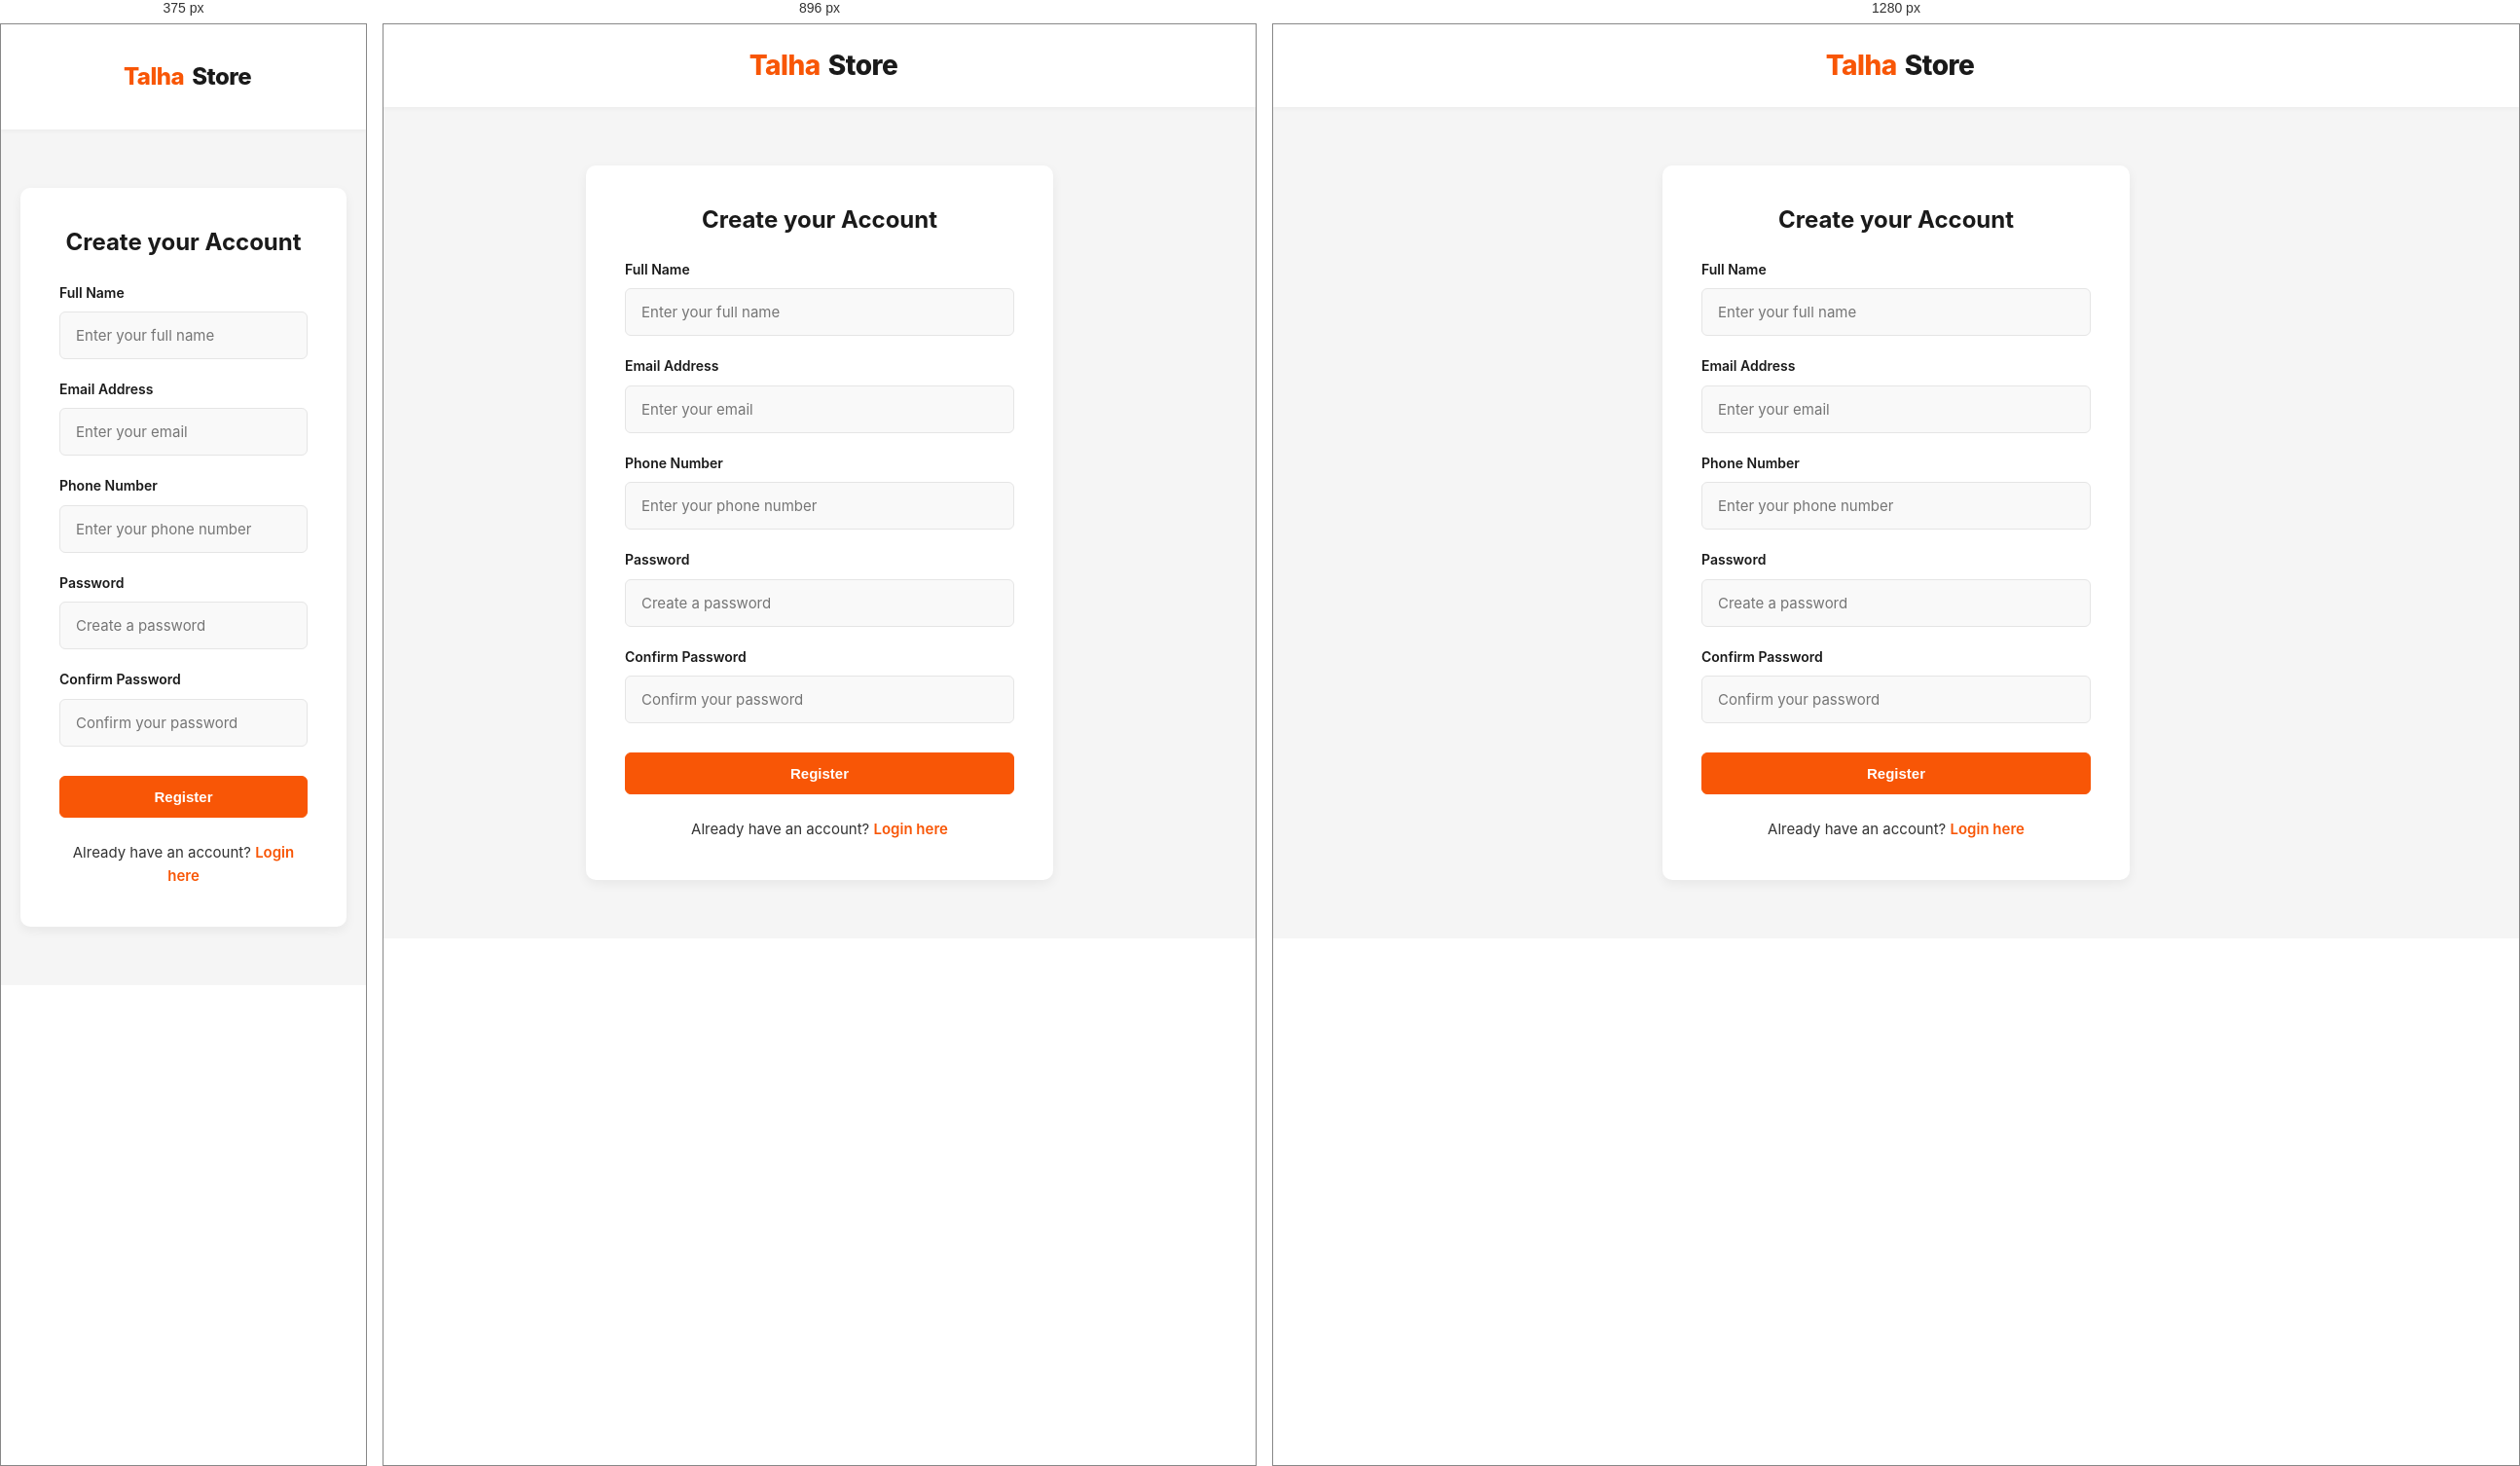
Rendered at 375 px, 896 px and 1280 px, left to right.

<!-- file: register.html -->
<!DOCTYPE html>
<html lang="en">
<head>
    <meta charset="UTF-8">
    <meta name="viewport" content="width=device-width, initial-scale=1.0">
    <title>Register - Talha Store</title>
    <link rel="stylesheet" href="https://cdnjs.cloudflare.com/ajax/libs/font-awesome/6.4.0/css/all.min.css">
    <link rel="stylesheet" href="css/style.css">
</head>
<body style="background-color: #f5f5f5;">
    <header class="main-header">
        <div class="container" style="justify-content: center;">
            <a href="index.html" class="logo">
                <i class="fas fa-shopping-bag"></i> Talha<span>Store</span>
            </a>
        </div>
    </header>

    <div class="container">
        <div class="auth-container">
            <h2 style="text-align: center; margin-bottom: 25px; color: var(--secondary-color);">Create your Account</h2>
            <form id="register-form" class="auth-form">
                <div class="form-group">
                    <label>Full Name</label>
                    <input type="text" id="reg-name" required placeholder="Enter your full name">
                </div>
                <div class="form-group">
                    <label>Email Address</label>
                    <input type="email" id="reg-email" required placeholder="Enter your email">
                </div>
                <div class="form-group">
                    <label>Phone Number</label>
                    <input type="tel" id="reg-phone" required placeholder="Enter your phone number">
                </div>
                <div class="form-group">
                    <label>Password</label>
                    <input type="password" id="reg-password" required placeholder="Create a password">
                </div>
                <div class="form-group">
                    <label>Confirm Password</label>
                    <input type="password" id="reg-confirm-password" required placeholder="Confirm your password">
                </div>
                <button type="submit" class="btn" style="width: 100%; margin-top: 10px;">Register</button>
            </form>
            <div class="auth-links">
                Already have an account? <a href="login.html">Login here</a>
            </div>
        </div>
    </div>

    <script src="js/auth.js"></script>
</body>
</html>


/* @media block from css/style.css */
@media (max-width: 1024px) {
  .page-layout, .product-details {
    flex-direction: column;
  }
  .sidebar, .cart-summary {
    width: 100%;
  }
  .product-gallery {
    width: 100%;
    max-width: 500px;
    margin: 0 auto;
  }
  .search-bar {
    max-width: 450px;
  }
  .slider-container {
    height: 380px;
  }
}

/* @media block from css/style.css */
@media (max-width: 768px) {
  .top-header {
    display: none; /* Hide top bar on mobile for cleaner look */
  }

  .main-header .container {
    flex-wrap: wrap;
    gap: 15px;
    padding: 15px 20px;
  }
  
  .logo {
    font-size: 24px;
  }
  
  .mobile-menu-btn {
    display: block;
    order: -1;
  }
  
  .header-icons {
    gap: 15px;
  }
  
  .icon-link {
    width: 35px;
    height: 35px;
    font-size: 18px;
  }
  
  .search-bar {
    order: 4;
    width: 100%;
    max-width: 100%;
    margin-top: 5px;
  }
  
  .nav-bar {
    display: none;
    position: absolute;
    top: 100%;
    left: 0;
    width: 100%;
    background: var(--bg-white);
    z-index: 999;
    box-shadow: var(--shadow-md);
    border-top: 1px solid var(--border-color);
  }
  
  .nav-bar.active {
    display: block;
    animation: slideDown 0.3s ease forwards;
  }
  
  .nav-links {
    flex-direction: column;
    padding: 10px 20px;
    gap: 0;
  }
  
  .nav-links a {
    display: block;
    padding: 15px 0;
    border-bottom: 1px solid var(--bg-main);
  }
  
  .nav-links a::after {
    display: none;
  }
  
  .slider-container {
    height: 280px;
    border-radius: var(--radius-sm);
  }
  
  .slide-content {
    left: 20px;
    right: 20px;
    padding: 20px;
  }
  
  .slide-content h2 {
    font-size: 22px;
  }
  
  .slide-content p {
    font-size: 14px;
    margin-bottom: 15px;
  }
  
  .slider-btn {
    width: 35px;
    height: 35px;
    font-size: 14px;
  }
  
  .product-grid {
    grid-template-columns: repeat(auto-fill, minmax(160px, 1fr));
    gap: 15px;
  }
  
  .product-img-wrapper, .product-img {
    height: 160px;
  }
  
  .product-title {
    font-size: 14px;
  }
  
  .product-price {
    font-size: 16px;
  }
  
  .cart-table th:nth-child(3), .cart-table td:nth-child(3),
  .cart-table th:nth-child(2), .cart-table td:nth-child(2) {
    display: none; /* Simplify cart table on mobile */
  }
  
  .cart-item-info {
    flex-direction: column;
    align-items: flex-start;
    gap: 10px;
  }
  
  .flash-sale-header {
    flex-direction: column;
    align-items: flex-start;
    gap: 15px;
  }
  
  .see-more {
    margin-left: 0;
    width: 100%;
    text-align: center;
  }
  
  .action-buttons {
    flex-direction: column;
  }
}